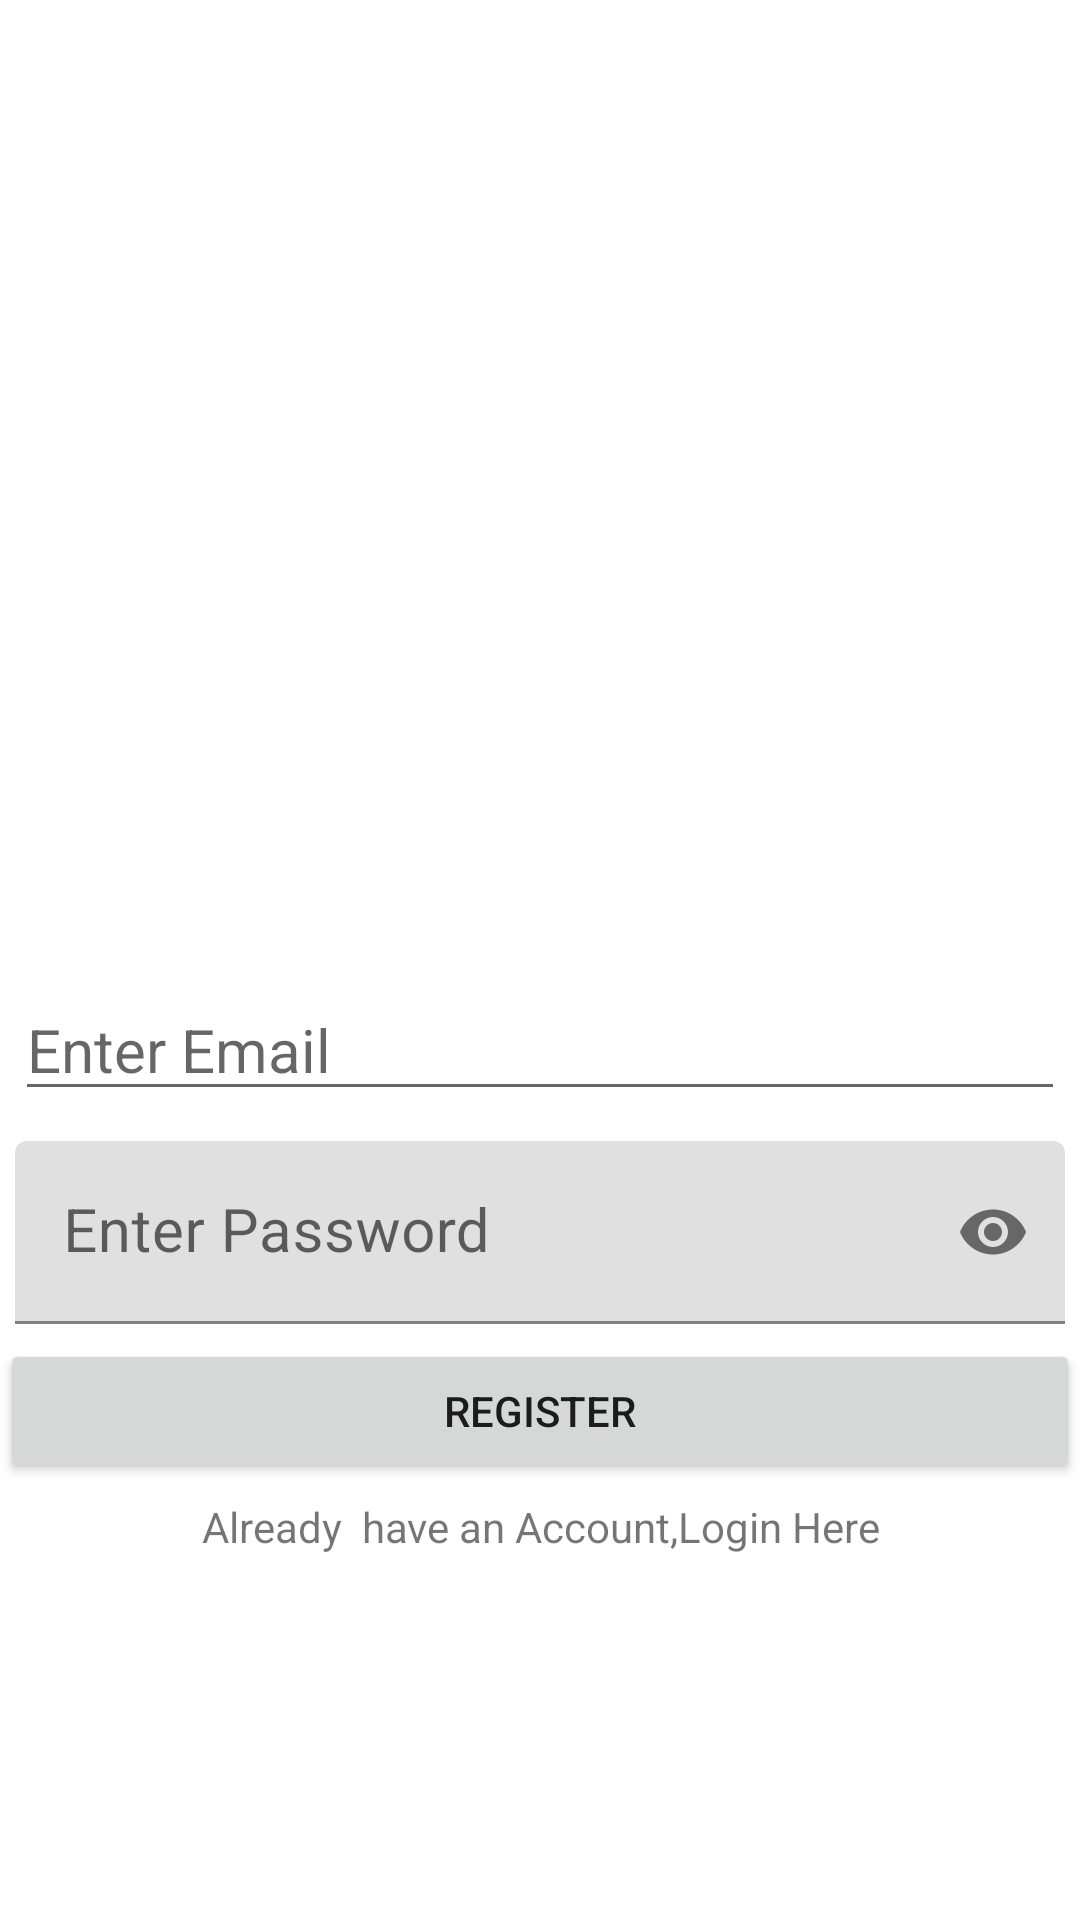

Produce the Android XML layout that renders to this screen, including the resource entries it uses.
<!-- AndroidManifest.xml: application theme Theme.ExpenseTracker -->
<!-- res/layout/activity_registration.xml -->
<?xml version="1.0" encoding="utf-8"?>
<LinearLayout xmlns:android="http://schemas.android.com/apk/res/android"
xmlns:app="http://schemas.android.com/apk/res-auto"
xmlns:tools="http://schemas.android.com/tools"
android:layout_width="match_parent"
android:layout_height="match_parent"
android:orientation="vertical"
android:gravity="center"
tools:context=".RegistrationActivity">

    <ImageView
        android:layout_width="200dp"
        android:layout_height="200dp"
        android:src="@drawable/applogoo"
        app:srcCompat="@drawable/baseline_person_24" />

<EditText
    android:id="@+id/emailText"
    android:layout_width="match_parent"
    android:layout_height="wrap_content"
    android:hint="Enter Email"
    android:inputType="textWebEmailAddress"
    android:layout_margin="5dp"
    android:textColor="#000"
    android:textSize="20sp"
    />
    <com.google.android.material.textfield.TextInputLayout
        app:passwordToggleEnabled="true"
        android:layout_width="match_parent"
        android:layout_height="wrap_content"
        app:layout_constraintBottom_toBottomOf="parent"
        app:layout_constraintEnd_toEndOf="parent"
        app:layout_constraintHorizontal_bias="0.5"
        app:layout_constraintStart_toStartOf="parent"
        app:layout_constraintTop_toTopOf="parent"
        >

    <EditText
    android:id="@+id/passwordText"
    android:layout_width="match_parent"
    android:layout_height="wrap_content"
    android:inputType="textPassword"
    android:hint="Enter Password"
    android:layout_margin="5dp"
    android:textColor="#000"
    android:textSize="20sp"
    />
    </com.google.android.material.textfield.TextInputLayout>

<Button
    android:id="@+id/registerBtn"
    android:layout_width="match_parent"
    android:layout_height="wrap_content"
    android:text="REGISTER"

    />
<TextView
    android:id="@+id/registerQn"
    android:layout_width="wrap_content"
    android:layout_height="wrap_content"
    android:layout_marginTop="5dp"
    android:text="Already  have an Account,Login Here"
    android:gravity="center"
    />

</LinearLayout>
<!-- resources referenced by this layout -->
<resources>
  <style name="Theme.ExpenseTracker" parent="Theme.MaterialComponents.DayNight.DarkActionBar">
          
          <item name="colorPrimary">@color/teal_700</item>
          <item name="colorPrimaryVariant">@color/purple_700</item>
          <item name="colorOnPrimary">@color/white</item>
          
          <item name="colorSecondary">@color/teal_200</item>
          <item name="colorSecondaryVariant">@color/teal_700</item>
          <item name="colorOnSecondary">@color/black</item>
          
          <item name="android:statusBarColor" tools:targetApi="l">?attr/colorPrimaryVariant</item>
          
      </style>
  <!-- not gathered from this repository: default colours our renderer supplied (Android Studio template values) -->
  <color name="purple_700">#FF3700B3</color>
  <color name="teal_200">#FF03DAC5</color>
  <color name="teal_700">#FF018786</color>
  <color name="black">#FF000000</color>
  <color name="white">#FFFFFFFF</color>
</resources>
